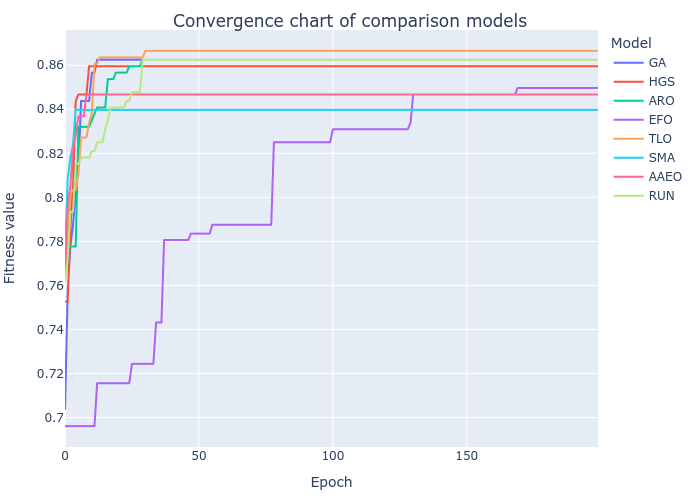

The file beside this chart, header and first rows:
GA, HGS, ARO, EFO, TLO, SMA, AAEO, RUN
0.7038, 0.7527, 0.7766, 0.6961, 0.7736, 0.7747, 0.7629, 0.7618
0.7571, 0.7527, 0.7776, 0.6961, 0.7806, 0.8082, 0.7964, 0.7718
0.7776, 0.7854, 0.7776, 0.6961, 0.8015, 0.8181, 0.8052, 0.7934
0.7876, 0.8052, 0.7776, 0.6961, 0.8034, 0.8239, 0.8221, 0.7934
0.8034, 0.8438, 0.7776, 0.6961, 0.8034, 0.8398, 0.828, 0.8151
0.8122, 0.8467, 0.832, 0.6961, 0.8103, 0.8398, 0.8368, 0.8151
0.8438, 0.8467, 0.832, 0.6961, 0.8272, 0.8398, 0.8368, 0.8181
0.8438, 0.8467, 0.832, 0.6961, 0.8272, 0.8398, 0.8368, 0.8181
0.8438, 0.8467, 0.832, 0.6961, 0.8272, 0.8398, 0.8467, 0.8181
0.8438, 0.8596, 0.832, 0.6961, 0.8339, 0.8398, 0.8467, 0.8181
0.8566, 0.8596, 0.835, 0.6961, 0.8379, 0.8398, 0.8467, 0.821
0.8566, 0.8596, 0.8379, 0.6961, 0.8607, 0.8398, 0.8467, 0.821
0.8625, 0.8596, 0.8408, 0.7155, 0.8607, 0.8398, 0.8467, 0.825
0.8625, 0.8596, 0.8408, 0.7155, 0.8636, 0.8398, 0.8467, 0.825
0.8625, 0.8596, 0.8408, 0.7155, 0.8636, 0.8398, 0.8467, 0.825
0.8625, 0.8596, 0.8408, 0.7155, 0.8636, 0.8398, 0.8467, 0.8309
0.8625, 0.8596, 0.8537, 0.7155, 0.8636, 0.8398, 0.8467, 0.835
0.8625, 0.8596, 0.8537, 0.7155, 0.8636, 0.8398, 0.8467, 0.8408
0.8625, 0.8596, 0.8537, 0.7155, 0.8636, 0.8398, 0.8467, 0.8408
0.8625, 0.8596, 0.8566, 0.7155, 0.8636, 0.8398, 0.8467, 0.8408
0.8625, 0.8596, 0.8566, 0.7155, 0.8636, 0.8398, 0.8467, 0.8408
0.8625, 0.8596, 0.8566, 0.7155, 0.8636, 0.8398, 0.8467, 0.8408
0.8625, 0.8596, 0.8566, 0.7155, 0.8636, 0.8398, 0.8467, 0.8408
0.8625, 0.8596, 0.8566, 0.7155, 0.8636, 0.8398, 0.8467, 0.8438
0.8625, 0.8596, 0.8596, 0.7155, 0.8636, 0.8398, 0.8467, 0.8438
0.8625, 0.8596, 0.8596, 0.7244, 0.8636, 0.8398, 0.8467, 0.8478
0.8625, 0.8596, 0.8596, 0.7244, 0.8636, 0.8398, 0.8467, 0.8478
0.8625, 0.8596, 0.8596, 0.7244, 0.8636, 0.8398, 0.8467, 0.8478
0.8625, 0.8596, 0.8596, 0.7244, 0.8636, 0.8398, 0.8467, 0.8478
0.8625, 0.8596, 0.8625, 0.7244, 0.8636, 0.8398, 0.8467, 0.8625
0.8625, 0.8596, 0.8625, 0.7244, 0.8666, 0.8398, 0.8467, 0.8625
0.8625, 0.8596, 0.8625, 0.7244, 0.8666, 0.8398, 0.8467, 0.8625
0.8625, 0.8596, 0.8625, 0.7244, 0.8666, 0.8398, 0.8467, 0.8625
0.8625, 0.8596, 0.8625, 0.7244, 0.8666, 0.8398, 0.8467, 0.8625
0.8625, 0.8596, 0.8625, 0.7431, 0.8666, 0.8398, 0.8467, 0.8625
0.8625, 0.8596, 0.8625, 0.7431, 0.8666, 0.8398, 0.8467, 0.8625
0.8625, 0.8596, 0.8625, 0.7431, 0.8666, 0.8398, 0.8467, 0.8625
0.8625, 0.8596, 0.8625, 0.7806, 0.8666, 0.8398, 0.8467, 0.8625
0.8625, 0.8596, 0.8625, 0.7806, 0.8666, 0.8398, 0.8467, 0.8625
0.8625, 0.8596, 0.8625, 0.7806, 0.8666, 0.8398, 0.8467, 0.8625
0.8625, 0.8596, 0.8625, 0.7806, 0.8666, 0.8398, 0.8467, 0.8625
0.8625, 0.8596, 0.8625, 0.7806, 0.8666, 0.8398, 0.8467, 0.8625
0.8625, 0.8596, 0.8625, 0.7806, 0.8666, 0.8398, 0.8467, 0.8625
0.8625, 0.8596, 0.8625, 0.7806, 0.8666, 0.8398, 0.8467, 0.8625
0.8625, 0.8596, 0.8625, 0.7806, 0.8666, 0.8398, 0.8467, 0.8625
0.8625, 0.8596, 0.8625, 0.7806, 0.8666, 0.8398, 0.8467, 0.8625
0.8625, 0.8596, 0.8625, 0.7806, 0.8666, 0.8398, 0.8467, 0.8625
0.8625, 0.8596, 0.8625, 0.7835, 0.8666, 0.8398, 0.8467, 0.8625
0.8625, 0.8596, 0.8625, 0.7835, 0.8666, 0.8398, 0.8467, 0.8625
0.8625, 0.8596, 0.8625, 0.7835, 0.8666, 0.8398, 0.8467, 0.8625
0.8625, 0.8596, 0.8625, 0.7835, 0.8666, 0.8398, 0.8467, 0.8625
0.8625, 0.8596, 0.8625, 0.7835, 0.8666, 0.8398, 0.8467, 0.8625
0.8625, 0.8596, 0.8625, 0.7835, 0.8666, 0.8398, 0.8467, 0.8625
0.8625, 0.8596, 0.8625, 0.7835, 0.8666, 0.8398, 0.8467, 0.8625
0.8625, 0.8596, 0.8625, 0.7835, 0.8666, 0.8398, 0.8467, 0.8625
0.8625, 0.8596, 0.8625, 0.7876, 0.8666, 0.8398, 0.8467, 0.8625
0.8625, 0.8596, 0.8625, 0.7876, 0.8666, 0.8398, 0.8467, 0.8625
0.8625, 0.8596, 0.8625, 0.7876, 0.8666, 0.8398, 0.8467, 0.8625
0.8625, 0.8596, 0.8625, 0.7876, 0.8666, 0.8398, 0.8467, 0.8625
0.8625, 0.8596, 0.8625, 0.7876, 0.8666, 0.8398, 0.8467, 0.8625
... 140 more rows
